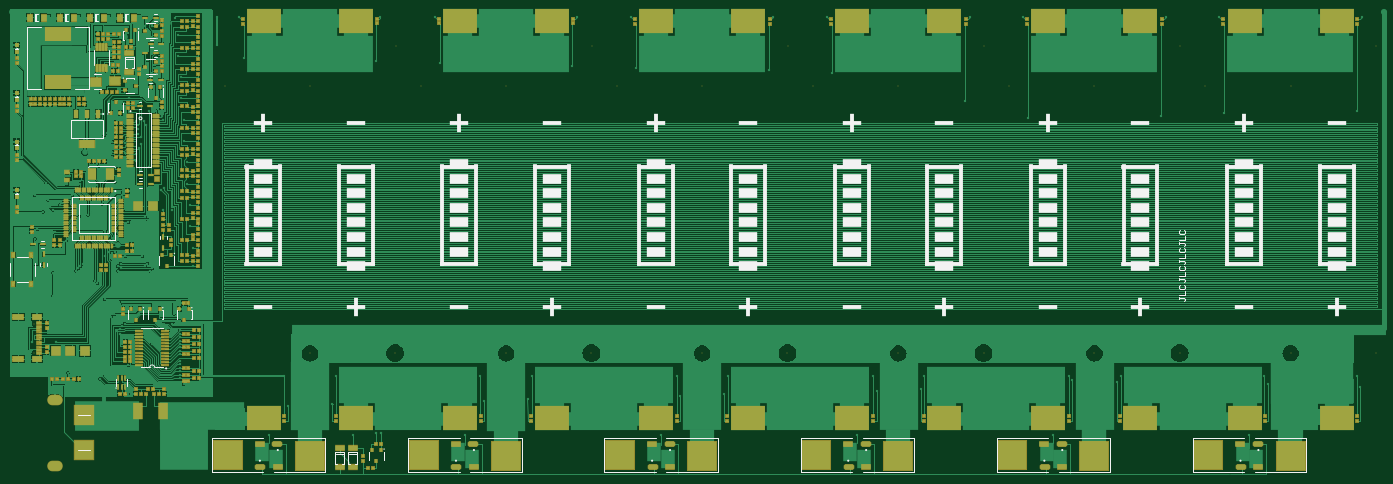
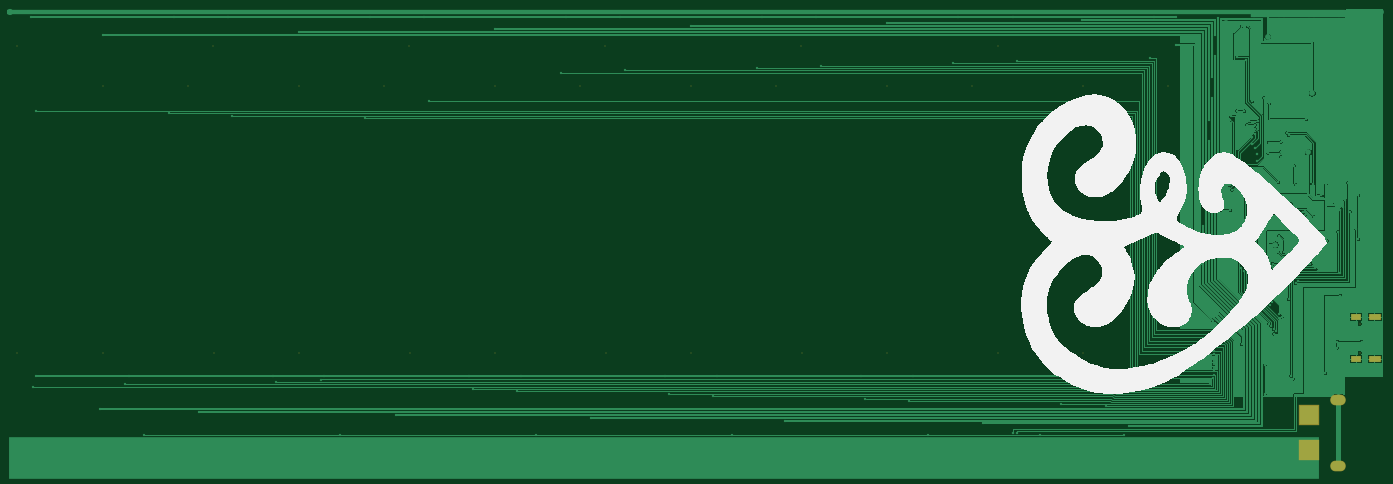
Circuit board: 9 layer files. Board 283.7 x 96.1 mm.
- drill: BMS_MAINBOARD_6-RoundHoles.TXT (5547 bytes)
- drill: BMS_MAINBOARD_6-SlotHoles.TXT (364 bytes)
- bottom_copper: BMS_MAINBOARD_6.GBL (56434 bytes)
- bottom_silk: BMS_MAINBOARD_6.GBO (17744 bytes)
- bottom_mask: BMS_MAINBOARD_6.GBS (1214 bytes)
- top_copper: BMS_MAINBOARD_6.GTL (163241 bytes)
- top_silk: BMS_MAINBOARD_6.GTO (13312 bytes)
- paste: BMS_MAINBOARD_6.GTP (16730 bytes)
- top_mask: BMS_MAINBOARD_6.GTS (17821 bytes)

=== drill: BMS_MAINBOARD_6-RoundHoles.TXT ===
M48
;Layer_Color=9474304
;FILE_FORMAT=4:4
METRIC,LZ
;TYPE=PLATED
T1F00S00C0.2540
T3F00S00C0.6000
T5F00S00C2.8000
;TYPE=NON_PLATED
T6F00S00C0.6500
T7F00S00C2.3876
T8F00S00C3.1750
T9F00S00C3.4544
%
T01
X00547Y00386
X00575
X00755Y00280998
Y00270998
Y00260998
Y00250998
Y00240998
X00765
Y00250998
Y00260998
Y00270998
Y00280998
X00775
X00785
Y00270998
X00775
Y00260998
X00785
Y00250998
X00775
Y00240998
X00785
X00795
Y00250998
Y00260998
Y00270998
Y00280998
X00805
Y00270998
Y00260998
Y00250998
Y00240998
X00865Y00301
X00855Y00319
X00904Y00361
X00996Y00366
X01039Y00301
X01086Y00306
X01096
X01157Y00325
X0116Y00280998
X0117
X0118
X0119
Y00270998
Y00260998
X0118
Y00270998
X0117
Y00260998
Y00250998
X0118
X0119
Y00240998
X0118
X0117
X0116
Y00250998
Y00260998
Y00270998
X012
Y00260998
X0121
Y00270998
Y00280998
X012
Y00250998
X0121
Y00240998
X012
X0127Y00301
X01309Y00371
X014Y00376
X01566Y00331
X01565Y00279998
Y00269998
Y00259998
Y00249998
Y00239998
X01575
Y00249998
Y00259998
Y00269998
Y00279998
X01585
Y00269998
Y00259998
Y00249998
Y00239998
X01595
Y00249998
Y00259998
Y00269998
Y00279998
X01605
Y00269998
Y00259998
Y00249998
Y00239998
X01615
Y00249998
Y00259998
Y00269998
Y00279998
X01675Y00301
X01715Y00381
X01805Y00386
X01966Y00337
X0197Y00279998
Y00269998
Y00259998
Y00249998
Y00239998
X0198
Y00249998
Y00259998
Y00269998
Y00279998
X0199
X02
Y00269998
X0199
Y00259998
X02
Y00249998
X0199
Y00239998
X02
X0201
Y00249998
Y00259998
Y00269998
Y00279998
X0202
Y00269998
Y00259998
Y00249998
Y00239998
X0208Y00301
X0212Y00391
X02211Y00396
X02369Y00343
X02375Y00279998
Y00269998
Y00259998
Y00249998
Y00239998
X02385
Y00249998
Y00259998
Y00269998
Y00279998
X02395
X02405
Y00269998
X02395
Y00259998
X02405
Y00249998
X02395
Y00239998
X02405
X02415
Y00249998
Y00259998
Y00269998
Y00279998
X02425
Y00269998
Y00259998
Y00249998
Y00239998
X02485Y00301
X02775Y00349
X0278Y00279998
Y00269998
Y00259998
Y00249998
Y00239998
X0279
Y00249998
Y00259998
Y00269998
Y00279998
X028
X0281
Y00269998
X028
Y00259998
X0281
Y00249998
X028
Y00239998
X0281
X0282
Y00249998
Y00259998
Y00269998
Y00279998
X0283
Y00269998
Y00259998
Y00249998
Y00239998
X0289Y00301
X02981Y00355
X02928Y00406
X02921Y00422
X03112
X03119Y00401
X02617Y00411
X02624Y00422
X02524Y00415
X02517Y00422
X02218
X02112
X01813
X01707
X01408
X01302
X01003
X00897
X00744Y00413
X00735
Y00439
X00744
X00681Y0044
Y00433
Y00426
X00682Y00419
X00689Y00406
X00681Y00447
Y00454
X00681Y00468
X00681Y00475
Y00482
Y00489
Y00496
Y00503
Y0051
Y00517
X00682Y00537
X00679Y00543
X0068Y00553
X00669Y00551
X00666Y0053
X00649Y00531
X00652Y00525
X00638Y0052
X00629Y00502
X00623Y00489
X00569Y00504
X00557Y0051
Y0052
X00552Y00515
X00562Y00526
X00567Y00531
X00546Y00551
X0054Y00545
X00564Y0057
X00561Y00576
X00526Y00581
X00511Y00615
X00506Y0062
X00466Y0064
X00471Y00645
X00476Y0065
X00481Y00655
X00526Y0067
X00536Y00678
X00547
X00569Y0067
X00559Y00655
Y00645
X00553Y0064
Y0065
X00609Y0065
X00614Y00655
X00624Y00645
X00619Y0064
X00604Y0067
X00615Y00746
X0061Y00751
X00575Y00741
X00537Y00749
X00526
X00521Y00721
X00532
X00546Y00713
X00521Y00778
X00497Y00761
X00492Y00755
X00474Y00752
X00433Y00776
X00414Y00771
X00419Y00766
X00399Y00762
X00409Y00786
X00424Y00721
X00446Y00702
X00433Y00684
X00419Y00636
Y00589
X00425Y00494
Y00481
X0045Y00429
X00521Y00423
X00516Y00417
X00575Y00445
X00629Y0041
X00735Y0053
X0074Y00525
X00745Y0053
X00745Y00545
X0074Y0055
X00735Y00545
X00708Y00581
X00708Y0065
Y00688
X00702Y00732
Y00776
X00666Y00765
X00646
X00387Y00726
X00382Y00706
X00375Y00494
X00382Y00796
X00335Y00807
X0036Y0116
X00412Y01167
X00422Y0116
X00474Y01167
X00483Y0116
X00512Y0114
X00536Y01167
X00545Y0116
X00598Y01167
X0061Y01145
X00623Y01145
X00672Y01162
X00678Y01128
Y01084
X00632Y01081
X00614Y01076
X00596Y01064
X00585
X00577Y00998
X00566Y00986
X00601Y0099
X00617Y0097
X00633
X00644
X00645Y00959
X00646Y00952
X00607Y00949
X00612Y00942
X00595
Y00934
Y00923
X00601Y00917
X00602Y00901
X00596Y00893
X00591Y00882
Y00867
X00602Y00849
X00617Y00855
X00636Y00847
Y00831
X00648Y00812
X00643Y00807
X00696Y0082
Y00864
X0069Y00908
Y00952
X00684Y00996
Y0104
X00621Y0101
X0059Y00949
X00567Y00905
X00568Y00883
X00542Y00886
Y00876
Y00906
X00525Y0092
X0053Y00925
X0049Y00953
X00514Y00857
X00511Y00818
X00476Y0082
X00449Y00819
X00459Y00796
X00415Y00807
X00404Y00822
X00547Y00823
X00561Y00797
X00735Y011
X0074Y01095
X00745Y011
Y0112
X0074Y01115
X00735Y0112
X00759Y01107
X00759Y01164
X00803Y01164
X00813Y01079
X00952Y01158
X01095Y01164
X01086Y01074
X01218Y01069
X01209Y01164
X01355Y01152
X01501Y01164
X01492Y01064
X01623Y01059
X01613Y01164
X0176Y01146
X01907Y01164
X01897Y01054
X02028Y01049
X02018Y01164
X02165Y0114
X02312Y01164
X02302Y0099
X02433Y00955
X02423Y01164
X02569Y01134
X02717Y01164
X02707Y0096
X02838Y00965
X02828Y01164
X02975Y01128
X03122Y01164
X03112Y0097
T03
X0048Y004
X0051
X00505Y00555
X00465
X0044Y00655
X00553Y00694
X0056Y0062
X00645
X00735
X00503Y00744
X0036Y00745
Y00715
Y0078
X0038Y0089
Y0096
X00335Y01175
X0041Y0106
X00458Y01089
X00492Y01068
X00477Y01007
X00513Y00986
Y00941
X00549Y00977
X00531Y01031
X00569Y01124
X00656Y01151
X00625Y00797
X00595
X00485Y00885
X0041Y0089
Y0096
X0044
X03167Y01174
T05
X00483Y002695
Y003415
T06
X0037919Y00471
Y00531
T07
X01127Y01105
X01532Y01105
X01937Y01105
X02342Y01105
X02747
X03152Y01105352
T08
X02975Y0047
X0257Y00469648
X02165
X0176Y00469648
X01355Y00469648
X0095Y00469648
Y01022352
X01355Y01022352
X0176Y01022352
X02165Y01022352
X0257
X02975Y01022704
T09
X03151Y00470352
X02746Y0047
X02341
X01936Y0047
X01531Y0047
X01126Y0047
X00774Y01022
X01179Y01022
X01584Y01022
X01989Y01022
X02394
X02799Y01022352
M30

=== drill: BMS_MAINBOARD_6-SlotHoles.TXT ===
M48
;Layer_Color=9474304
;FILE_FORMAT=4:4
METRIC,LZ
;TYPE=PLATED
T2F00S00C0.5500
T4F00S00C1.0000
;TYPE=NON_PLATED
%
G90
G05
T02
G00X0034151Y004577
M15
G01X0035401
M16
G00X0038111Y004577
M15
G01X0039161
M16
G00X0038111Y005442
M15
G01X0039161
M16
G00X0034151Y005442
M15
G01X0035401
M16
T04
G00X00428Y00238
M15
G01X00418
M16
G00X00428Y00373
M15
G01X00418
M16
M17
M30

=== bottom_copper: BMS_MAINBOARD_6.GBL (56434 bytes, source omitted) ===
=== bottom_silk: BMS_MAINBOARD_6.GBO (17744 bytes, source omitted) ===
=== bottom_mask: BMS_MAINBOARD_6.GBS ===
G04*
G04 #@! TF.GenerationSoftware,Altium Limited,Altium Designer,18.1.7 (191)*
G04*
G04 Layer_Color=16711935*
%FSLAX44Y44*%
%MOMM*%
G71*
G01*
G75*
%ADD88C,0.2032*%
%ADD89R,4.2032X4.2032*%
%ADD90O,3.2032X2.2032*%
%ADD91R,2.2032X1.4032*%
%ADD92R,2.5032X1.4032*%
D88*
X2975000Y1022704D02*
D03*
Y470000D02*
D03*
X3151000Y470352D02*
D03*
X3152000Y1105352D02*
D03*
X2799000Y1022352D02*
D03*
X2570000Y1022352D02*
D03*
Y469648D02*
D03*
X2746000Y470000D02*
D03*
X2747000Y1105000D02*
D03*
X2394000Y1022000D02*
D03*
X2165000Y1022352D02*
D03*
Y469648D02*
D03*
X2341000Y470000D02*
D03*
X2342000Y1105000D02*
D03*
X1989000Y1022000D02*
D03*
X1760000Y1022352D02*
D03*
Y469648D02*
D03*
X1936000Y470000D02*
D03*
X1937000Y1105000D02*
D03*
X1584000Y1022000D02*
D03*
X1355000Y1022352D02*
D03*
Y469648D02*
D03*
X1531000Y470000D02*
D03*
X1532000Y1105000D02*
D03*
X1179000Y1022000D02*
D03*
X950000Y1022352D02*
D03*
Y469648D02*
D03*
X1126000Y470000D02*
D03*
X1127000Y1105000D02*
D03*
X774000Y1022000D02*
D03*
X379190Y531000D02*
D03*
Y471000D02*
D03*
D89*
X483000Y341500D02*
D03*
Y269500D02*
D03*
D90*
X423000Y373000D02*
D03*
Y238000D02*
D03*
D91*
X386360Y544200D02*
D03*
Y457700D02*
D03*
D92*
X347760Y544200D02*
D03*
Y457700D02*
D03*
M02*

=== top_copper: BMS_MAINBOARD_6.GTL (163241 bytes, source omitted) ===
=== top_silk: BMS_MAINBOARD_6.GTO (13312 bytes, source omitted) ===
=== paste: BMS_MAINBOARD_6.GTP (16730 bytes, source omitted) ===
=== top_mask: BMS_MAINBOARD_6.GTS (17821 bytes, source omitted) ===
